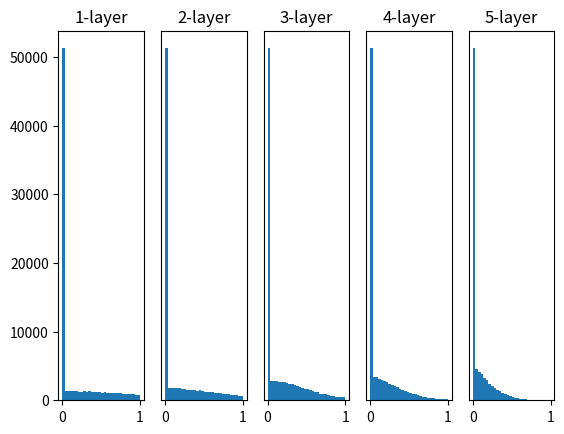

The matplotlib source for this figure:
# coding: utf-8
import numpy as np
import matplotlib.pyplot as plt


def sigmoid(x):
    return 1 / (1 + np.exp(-x))


def ReLU(x):
    return np.maximum(0, x)


def tanh(x):
    return np.tanh(x)


input_data = np.random.randn(1000, 100)  # 1000个数据
node_num = 100  # 各隐藏层的节点（神经元）数
hidden_layer_size = 5  # 隐藏层有5层
activations = {}  # 激活值的结果保存在这里

x = input_data

for i in range(hidden_layer_size):
    if i != 0:
        x = activations[i - 1]

    # 改变初始值进行实验！
    # w = np.random.randn(node_num, node_num) * 1
    # w = np.random.randn(node_num, node_num) * 0.01
    w = np.random.randn(node_num, node_num) * np.sqrt(1.0 / node_num)
    # w = np.random.randn(node_num, node_num) * np.sqrt(2.0 / node_num)

    a = np.dot(x, w)

    # 将激活函数的种类也改变，来进行实验！
    # z = sigmoid(a)
    z = ReLU(a)
    # z = tanh(a)

    activations[i] = z

# 绘制直方图
for i, a in activations.items():
    plt.subplot(1, len(activations), i + 1)
    plt.title(str(i + 1) + "-layer")
    if i != 0: plt.yticks([], [])
    # plt.xlim(0.1, 1)
    # plt.ylim(0, 7000)
    plt.hist(a.flatten(), 30, range=(0, 1))
plt.show()
